Image classification data set "marsortho-i2i" (jejuchild/MarsLab on GitHub). Class labels (2): HiRISE, Mastcam.

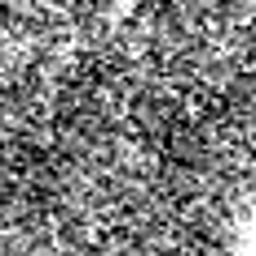
Label: HiRISE

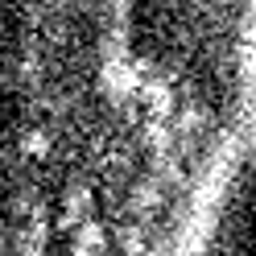
Label: HiRISE

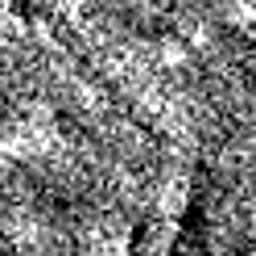
Label: HiRISE

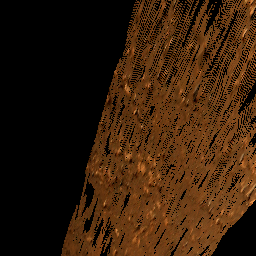
Label: Mastcam

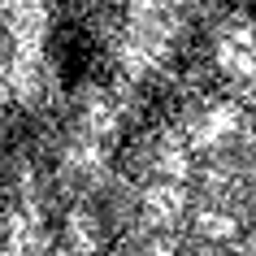
Label: HiRISE

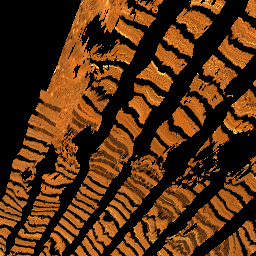
Label: Mastcam
